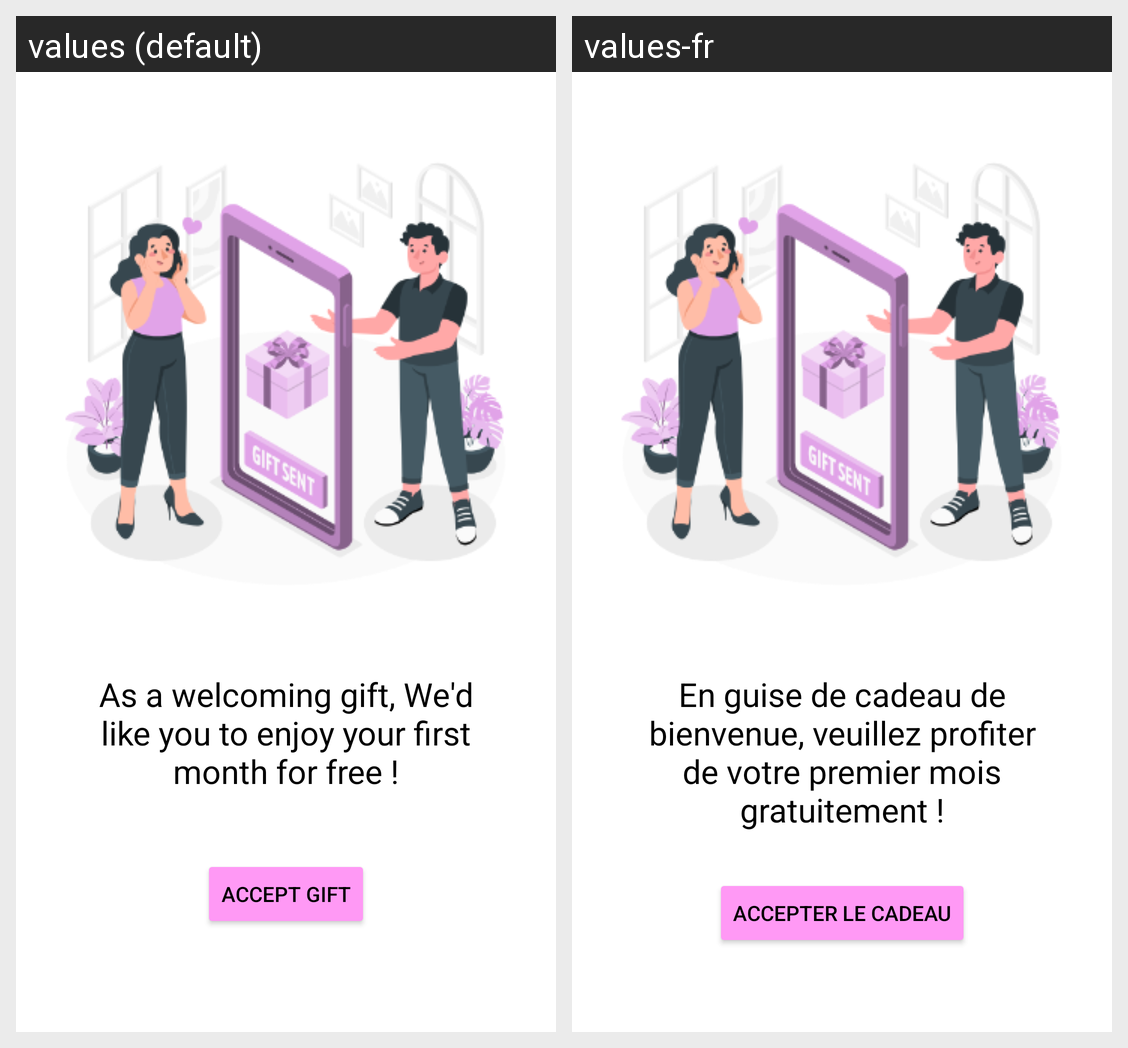

Here is an Android app screen in its default locale and in the app's own translations. Write out the translated-string differences for the strings that appear on this screen.
Android screen res/layout/fragment_subscription.xml rendered under 2 locales, left to right: values (default), values-fr. Device: Nexus 5 (rendered at 1080×1920; each locale shown at half size, 540×960, under a caption strip naming it); theme Theme.Cappsule.
Strings drawn on this screen, with the default value and each locale's value (text and hints the layout hard-codes, and strings that could not be matched under every locale, appear in the picture but are not listed):

Free_Trial_Text
  values: As a welcoming gift, We'd like you to enjoy your first month for free !
  values-fr: En guise de cadeau de bienvenue, veuillez profiter de votre premier mois gratuitement !

Accept_Gift
  values: Accept gift
  values-fr: Accepter le cadeau
